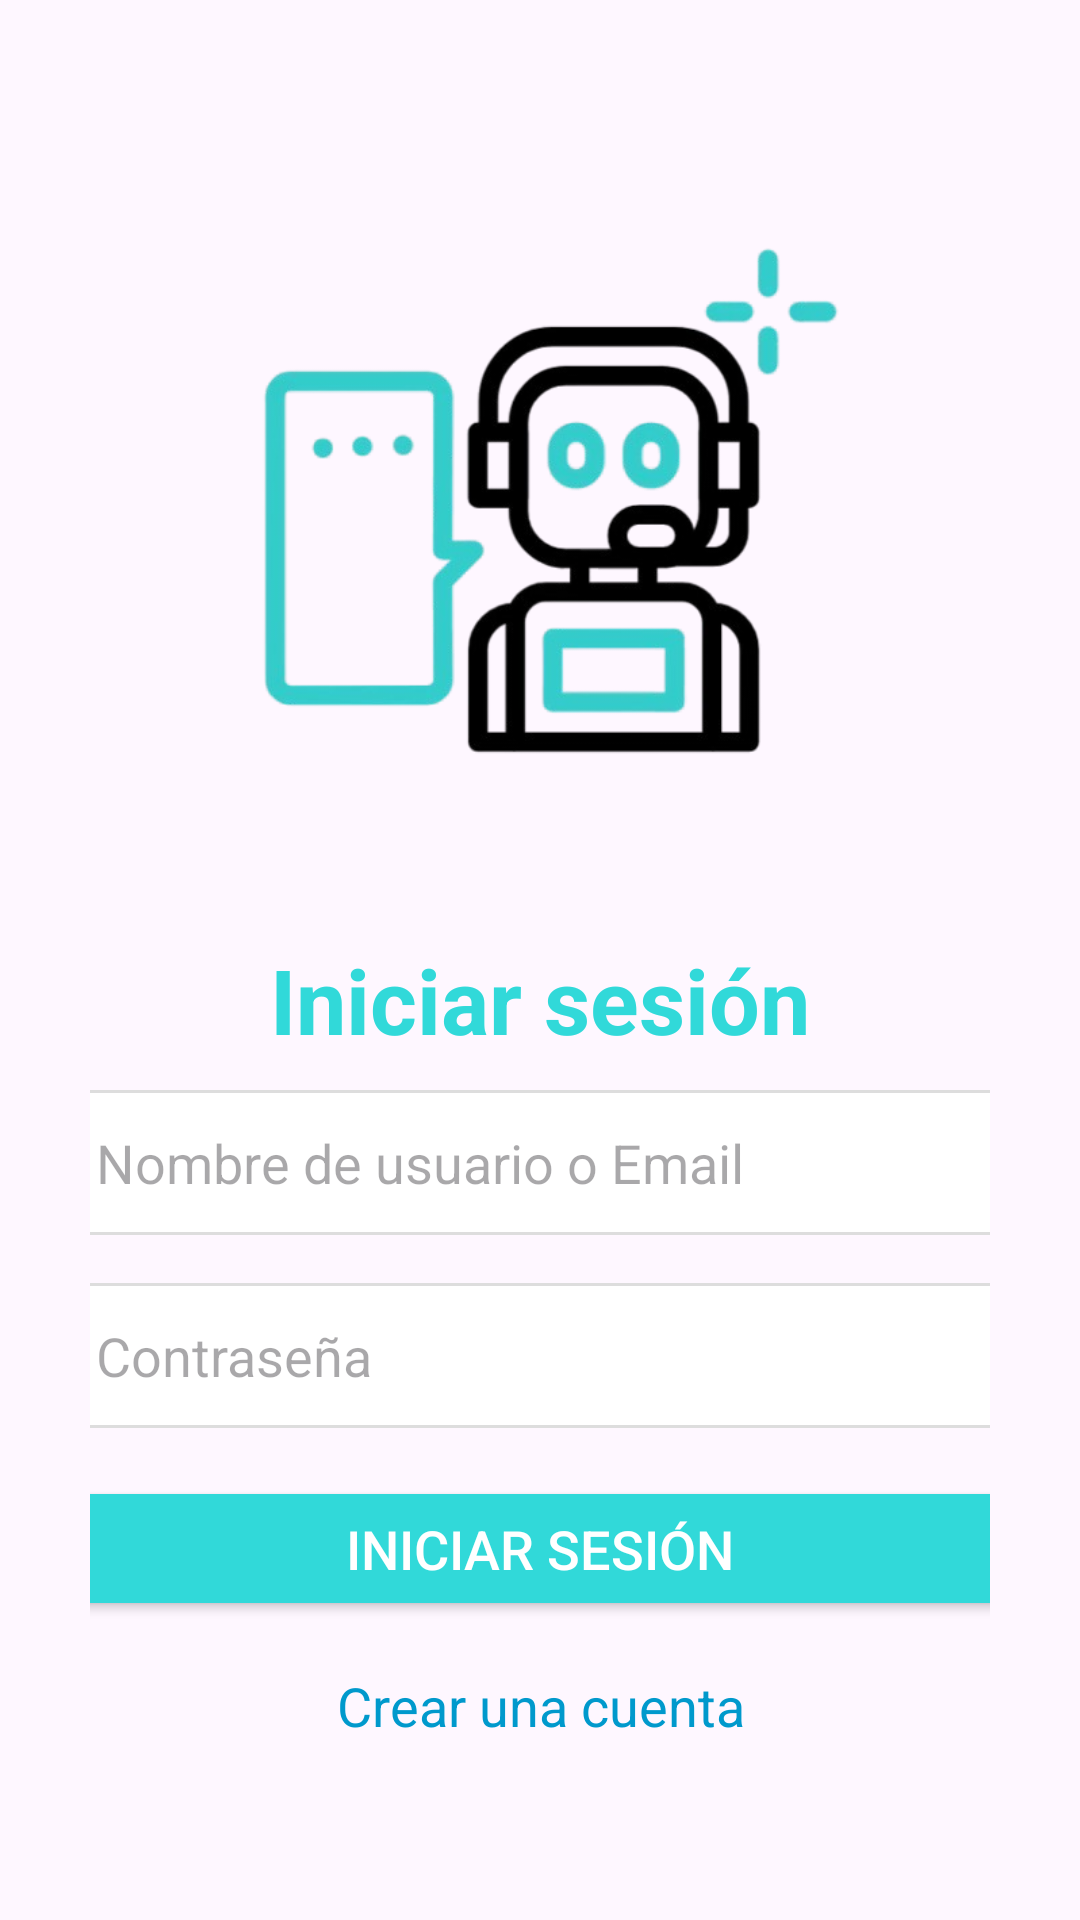

Layout XML and referenced resources for this Android screen:
<!-- AndroidManifest.xml: application theme Theme.SynthIA -->
<!-- res/layout/activity_login.xml -->
<?xml version="1.0" encoding="utf-8"?>
<LinearLayout xmlns:android="http://schemas.android.com/apk/res/android"
    android:layout_width="match_parent"
    android:layout_height="match_parent"
    android:orientation="vertical"
    android:gravity="center"
    android:id="@+id/login"
    android:padding="30dp">

    <LinearLayout
        android:layout_width="match_parent"
        android:layout_height="0dp"
        android:layout_weight="1"
        android:gravity="center"
        android:orientation="vertical">

        
        <ImageView
            android:id="@+id/user_image"
            android:layout_width="220dp"
            android:layout_height="220dp"
            android:layout_gravity="center"
            android:src="@drawable/synthia"
        android:layout_marginBottom="24dp" />

        <TextView
            android:layout_width="wrap_content"
            android:layout_height="wrap_content"
            android:text="Iniciar sesión"
            android:textSize="30dp"
            android:textColor="#31D9D9"
            android:padding="10dp"
            android:textStyle="bold"/>

        
        <EditText
            android:id="@+id/username_email_edit_text"
            android:layout_width="320dp"
            android:layout_height="wrap_content"
            android:hint="Nombre de usuario o Email"
            android:inputType="textEmailAddress"
            android:padding="12dp"
            android:background="@drawable/edit_text_background"
            android:layout_marginBottom="16dp" />

        
        <EditText
            android:id="@+id/password_edit_text"
            android:layout_width="320dp"
            android:layout_height="wrap_content"
            android:hint="Contraseña"
            android:inputType="textPassword"
            android:padding="12dp"
            android:background="@drawable/edit_text_background"
            android:layout_marginBottom="16dp" />

        
        <Button
            android:id="@+id/login_button"
            android:layout_width="320dp"
            android:layout_height="wrap_content"
            android:text="Iniciar sesión"
            android:backgroundTint="#31D9D9"
            android:textColor="#FFFFFF"
            android:textSize="18dp"
            android:padding="12dp" />

        
        <TextView
            android:id="@+id/sign_up_link"
            android:layout_width="wrap_content"
            android:layout_height="wrap_content"
            android:text="Crear una cuenta"
            android:textSize="18dp"
            android:textColor="@android:color/holo_blue_dark"
            android:layout_marginTop="16dp"
            android:gravity="center"
            android:onClick="openRegisterActivity"/>

    </LinearLayout>
</LinearLayout>
<!-- resources referenced by this layout -->
<resources>
  <!-- drawable edit_text_background (drawable) -->
  <shape xmlns:android="http://schemas.android.com/apk/res/android">
  
      
      <solid android:color="#FFFFFF" />
  
      
      <corners android:radius="8dp" />
  
      
      <stroke
          android:width="1dp"
          android:color="#DDDDDD" />
  
      
      <padding
          android:left="12dp"
          android:top="8dp"
          android:right="12dp"
          android:bottom="8dp" />
  </shape>
  <!-- drawable synthia: png bitmap (drawable, 79613 bytes) -->
  <style name="Theme.SynthIA" parent="Base.Theme.SynthIA" />
  <style name="Base.Theme.SynthIA" parent="Theme.Material3.DayNight.NoActionBar">
          
          
      </style>
</resources>
